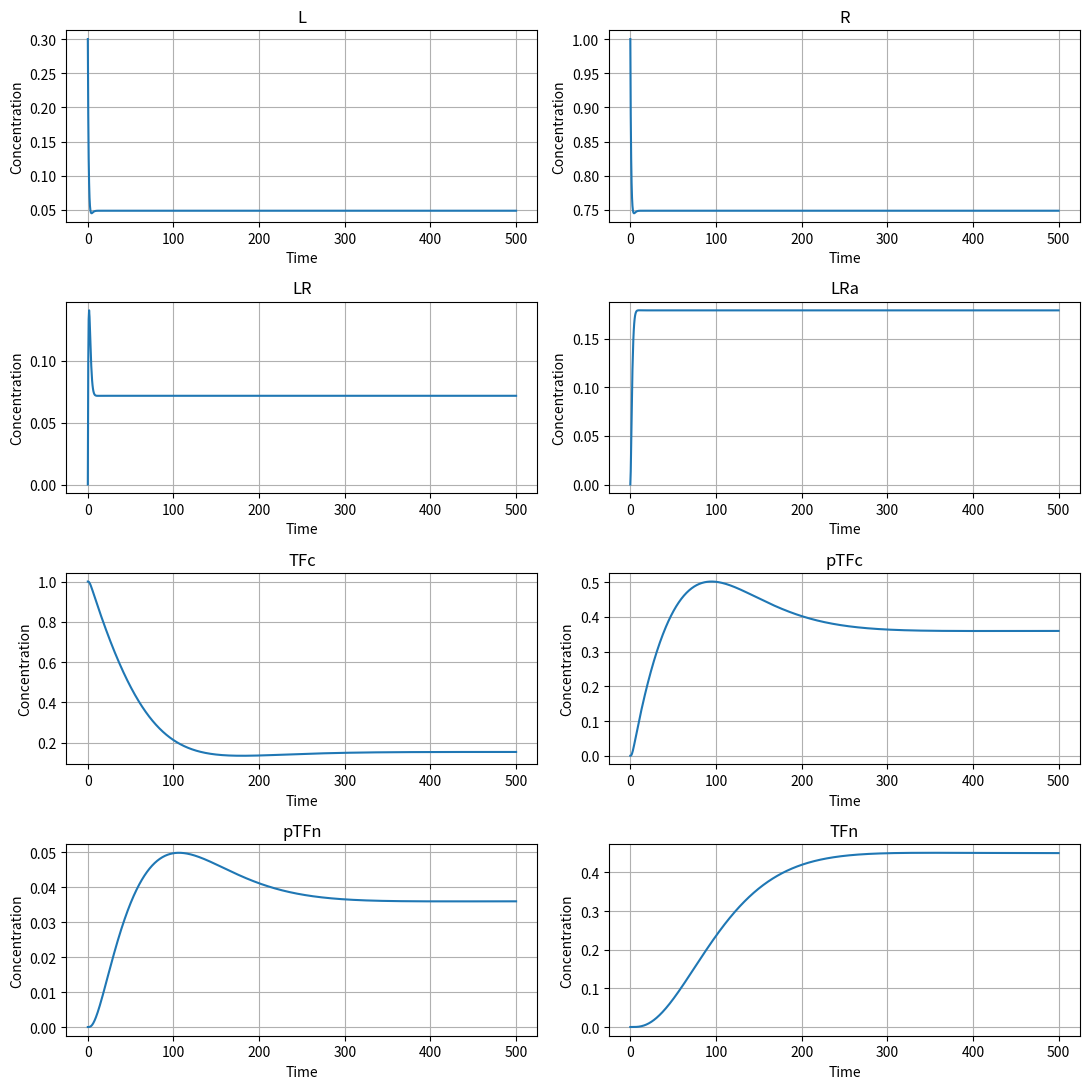
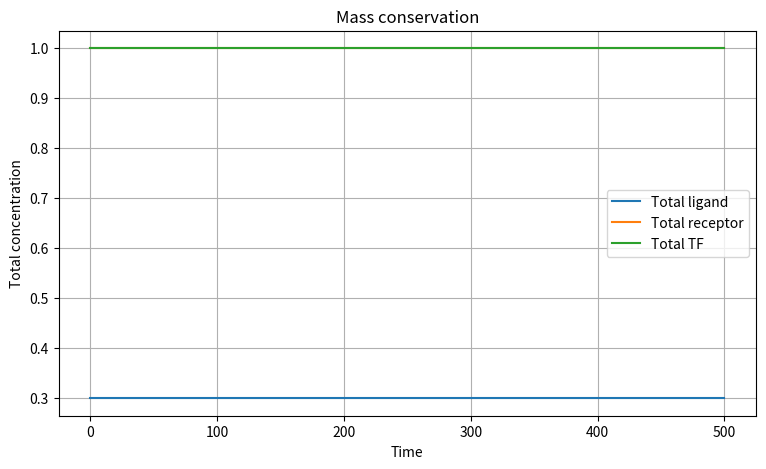

These figures' Python source, in order:
import numpy as np
import matplotlib.pyplot as plt
from scipy.integrate import solve_ivp

# Parameters from Table 1
k1 = 1.0
km1 = 0.01
k2 = 0.5
km2 = 0.2

kcat = 0.15
KM = 1.0

k3 = 0.01
k4 = 0.1
k5 = 0.008

# Initial concentrations
L0 = 0.3
R0 = 1.0
TFc0 = 1.0

# Species order:
# [L, R, LR, LRa, TFc, pTFc, pTFn, TFn]
y0 = [L0, R0, 0, 0, TFc0, 0, 0, 0]

# ODE system
def plant_growth(t, y):

    L, R, LR, LRa, TFc, pTFc, pTFn, TFn = y

    # Ligand and receptor
    dL = -k1*L*R + km1*LR + km2*LRa

    dR = -k1*L*R + km1*LR + km2*LRa

    dLR = k1*L*R - km1*LR - k2*LR

    dLRa = k2*LR - km2*LRa

    # Michaelis-Menten phosphorylation
    v = kcat * LRa * TFc / (KM + TFc)

    # Transcription factor dynamics
    dTFc = -v + k5*TFn

    dpTFc = v - k3*pTFc

    dpTFn = k3*pTFc - k4*pTFn

    dTFn = k4*pTFn - k5*TFn

    return [dL, dR, dLR, dLRa,
            dTFc, dpTFc, dpTFn, dTFn]


# Solve the system
t_eval = np.linspace(0, 500, 1000)

sol = solve_ivp(
    plant_growth,
    [0, 500],
    y0,
    t_eval=t_eval,
    rtol=1e-9,
    atol=1e-11
)

# Plot each variable
species = ["L", "R", "LR", "LRa",
           "TFc", "pTFc", "pTFn", "TFn"]

fig, axes = plt.subplots(4, 2, figsize=(11, 11))

for i, ax in enumerate(axes.flat):
    ax.plot(sol.t, sol.y[i])
    ax.set_title(species[i])
    ax.set_xlabel("Time")
    ax.set_ylabel("Concentration")
    ax.grid(True)

plt.tight_layout()
plt.show()


# Mass conservation
L, R, LR, LRa, TFc, pTFc, pTFn, TFn = sol.y

L_total = L + LR + LRa
R_total = R + LR + LRa
TF_total = TFc + pTFc + pTFn + TFn

plt.figure(figsize=(9, 5))

plt.plot(sol.t, L_total, label="Total ligand")
plt.plot(sol.t, R_total, label="Total receptor")
plt.plot(sol.t, TF_total, label="Total TF")

plt.xlabel("Time")
plt.ylabel("Total concentration")
plt.title("Mass conservation")
plt.legend()
plt.grid(True)
plt.show()
